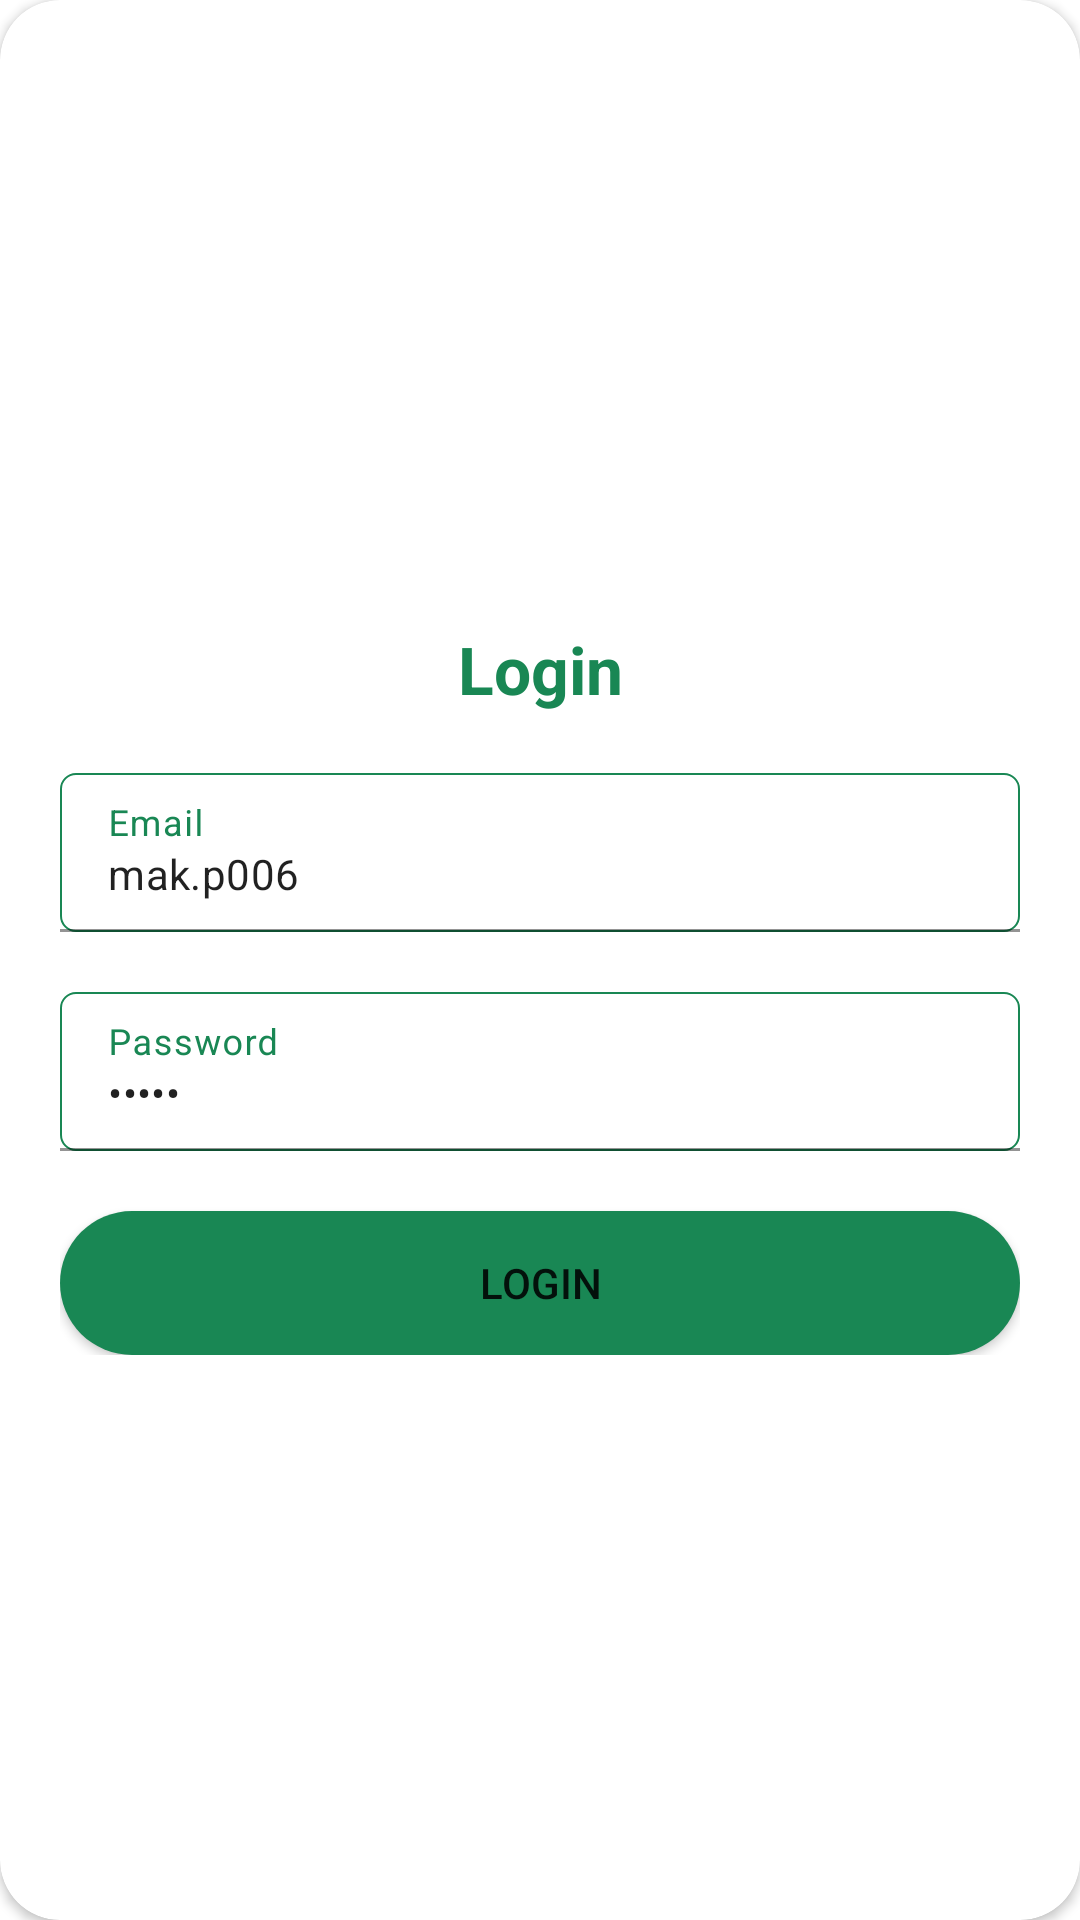

Layout XML and referenced resources for this Android screen:
<!-- AndroidManifest.xml: application theme Theme.MyMart -->
<!-- res/layout/login.xml -->
<?xml version="1.0" encoding="utf-8"?>
<androidx.cardview.widget.CardView xmlns:android="http://schemas.android.com/apk/res/android"
    xmlns:app="http://schemas.android.com/apk/res-auto"
    android:layout_width="match_parent"
    android:layout_height="match_parent"
    android:layout_gravity="center"
    android:layout_marginTop="@dimen/loginViewsMargin"
    android:layout_marginBottom="@dimen/loginViewsMargin"
    android:background="@color/whiteCardColor"
    android:elevation="5dp"
    app:cardCornerRadius="@dimen/loginCardRadius">

    <LinearLayout
        android:layout_width="match_parent"
        android:layout_height="wrap_content"
        android:layout_gravity="center"
        android:orientation="vertical"
        android:padding="@dimen/loginViewsMargin">

        <TextView
            android:layout_width="match_parent"
            android:layout_height="wrap_content"
            android:layout_marginTop="@dimen/loginViewsMargin"
            android:text="@string/login"
            android:textAlignment="center"
            android:textColor="@color/text"
            android:textSize="@dimen/headerTextSize"
            android:textStyle="bold" />

        <com.google.android.material.textfield.TextInputLayout
            android:id="@+id/textInputEmail"
            android:layout_width="match_parent"
            android:layout_height="wrap_content"
            android:layout_marginTop="@dimen/loginViewsMargin"
            android:textColorHint="@color/text">

            <EditText
                android:id="@+id/l_email"
                android:layout_width="match_parent"
                android:layout_height="wrap_content"
                android:background="@drawable/border"
                android:hint="@string/login_email_hint"
                android:text="mak.p006"
                android:inputType="textEmailAddress"
                android:maxLines="1"
                android:textSize="@dimen/newsMoreTextSize" />
        </com.google.android.material.textfield.TextInputLayout>

        <com.google.android.material.textfield.TextInputLayout
            android:id="@+id/textInputPassword"
            android:layout_width="match_parent"
            android:layout_height="wrap_content"
            android:layout_marginTop="@dimen/loginViewsMargin"
            android:textColorHint="@color/text">

            <EditText
                android:id="@+id/l_password"
                android:layout_width="match_parent"
                android:layout_height="wrap_content"
                android:background="@drawable/border"
                android:hint="@string/login_password_hint"
                android:inputType="textPassword"
                android:text="admin"
                android:maxLines="1"
                android:textSize="@dimen/newsMoreTextSize" />
        </com.google.android.material.textfield.TextInputLayout>

        <TextView
            android:layout_width="wrap_content"
            android:layout_height="wrap_content"
            android:layout_gravity="end"
            android:layout_marginTop="10dp"
            android:onClick="viewForgotPAssword"
            android:text="Forgot Password?"
            android:visibility="gone"
            android:textColor="@color/primaryTextColor"
            android:textSize="@dimen/newsMoreTextSize" />

        <Button
            android:id="@+id/login_btn"
            android:layout_width="match_parent"
            android:layout_height="match_parent"
            android:layout_gravity="center_horizontal"
            android:layout_marginTop="@dimen/loginViewsMargin"
            android:background="@drawable/link_pastedesign"
            android:text="@string/login" />

        

    </LinearLayout>

</androidx.cardview.widget.CardView>
<!-- resources referenced by this layout -->
<resources>
  <color name="primaryTextColor">#198754</color>
  <color name="text">#198754</color>
  <color name="whiteCardColor">#fff</color>
  <dimen name="headerTextSize">22sp</dimen>
  <dimen name="loginCardRadius">20dp</dimen>
  <dimen name="loginViewsMargin">20dp</dimen>
  <dimen name="newsMoreTextSize">14sp</dimen>
  <!-- drawable border (drawable) -->
  <?xml version="1.0" encoding="utf-8"?>
  <shape xmlns:android="http://schemas.android.com/apk/res/android"
      android:shape="rectangle">
      <stroke
          android:width="0.7dp"
          android:color="@color/text" />
      <corners android:radius="5dp"/>
  </shape>
  <!-- drawable link_pastedesign (drawable) -->
  <?xml version="1.0" encoding="utf-8"?>
  <shape xmlns:android="http://schemas.android.com/apk/res/android"
      android:shape="rectangle">
      <solid android:color="#FFFFFF" />
      <gradient
          android:endColor="@color/text"
          android:startColor="@color/text" />
      <corners android:radius="50dp" />
  </shape>
  <string name="login">Login</string>
  <string name="login_email_hint" translatable="false">Email</string>
  <string name="login_password_hint">Password</string>
  <string name="login_signup_hint">Don\'t have an account? Sign Up</string>
  <style name="Theme.MyMart" parent="Theme.MaterialComponents.Light.DarkActionBar">
          
          <item name="colorPrimary">@color/purple_500</item>
          <item name="colorPrimaryVariant">@color/purple_700</item>
          <item name="colorOnPrimary">@color/white</item>
          
          <item name="colorSecondary">@color/teal_200</item>
          <item name="colorSecondaryVariant">@color/teal_700</item>
          <item name="colorOnSecondary">@color/black</item>
          
          <item name="android:statusBarColor" tools:targetApi="l">?attr/colorPrimaryVariant</item>
          
      </style>
  <color name="purple_500">#198754</color>
  <color name="purple_700">#198754</color>
  <color name="white">#FFFFFFFF</color>
  <color name="teal_200">#FF03DAC5</color>
  <color name="teal_700">#FF018786</color>
  <color name="black">#FF000000</color>
</resources>
